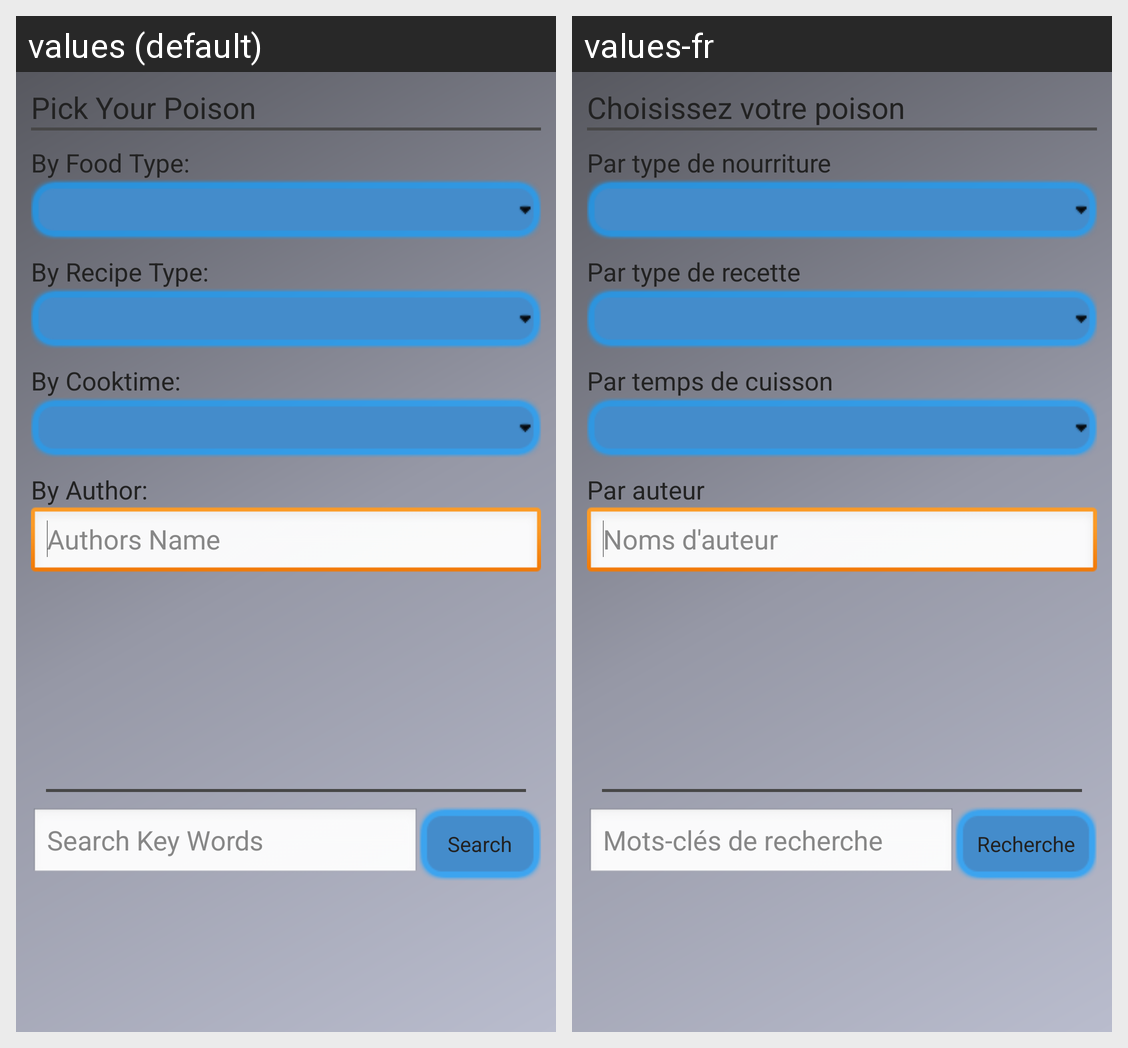

This grid shows one Android layout under two languages. Give, for every string resource on the screen, its name, the default text and each shown locale's text.
Android screen res/layout/search_for_recipe.xml rendered under 2 locales, left to right: values (default), values-fr. Device: Nexus 5 (rendered at 1080×1920; each locale shown at half size, 540×960, under a caption strip naming it); theme app_theme.
Strings drawn on this screen, with the default value and each locale's value (text and hints the layout hard-codes, and strings that could not be matched under every locale, appear in the picture but are not listed):

pickYourPoison
  values: Pick Your Poison
  values-fr: Choisissez votre poison

byFoodType
  values: By Food Type:
  values-fr: Par type de nourriture

byRecipeType
  values: By Recipe Type:
  values-fr: Par type de recette

byCooktime
  values: By Cooktime:
  values-fr: Par temps de cuisson

byAuthor
  values: By Author:
  values-fr: Par auteur

hintAuthor
  values: Authors Name
  values-fr: Noms d'auteur

hintSearch
  values: Search Key Words
  values-fr: Mots-clés de recherche

search
  values: Search
  values-fr: Recherche
